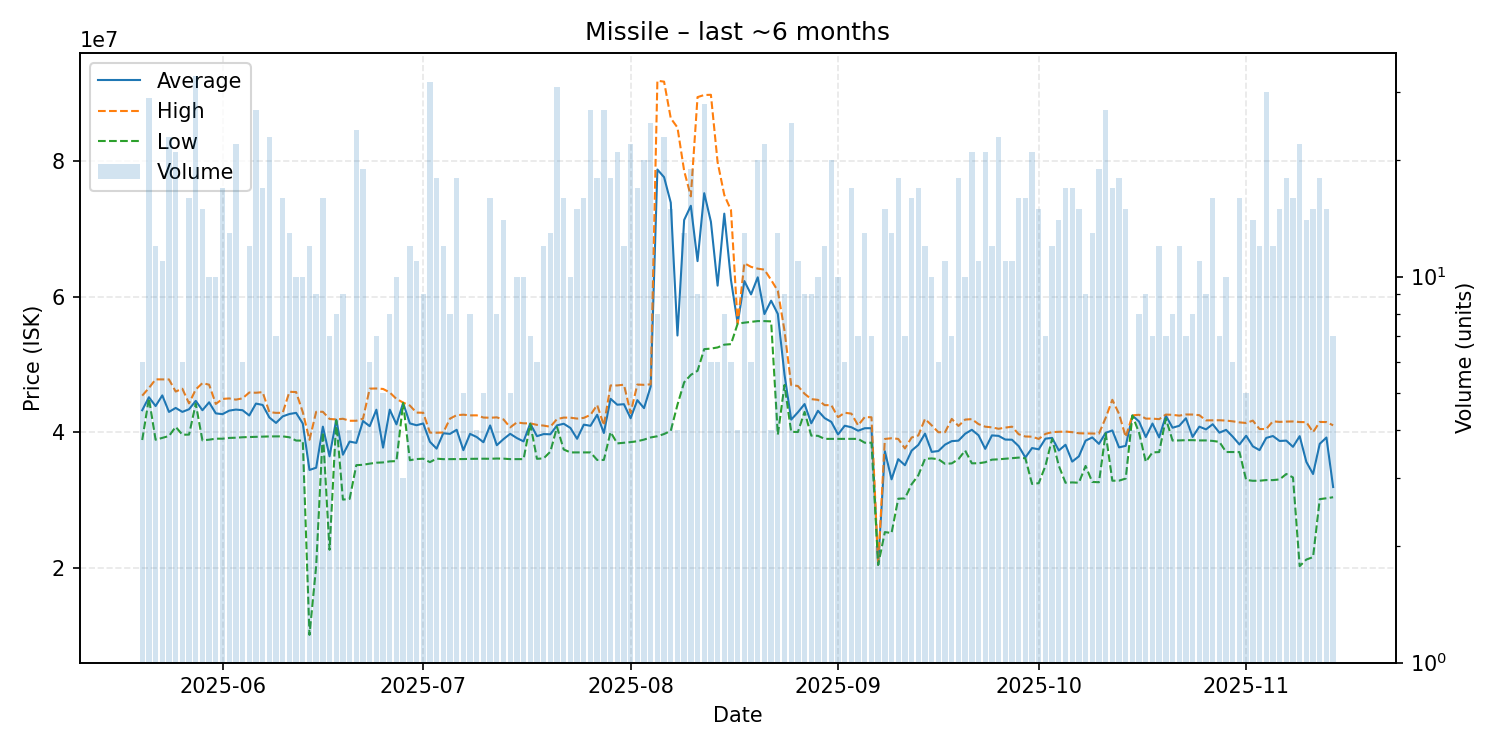

Data behind this chart, as committed beside it:
date, average, highest, lowest, order_count, volume
2025-05-20, 43230000, 45380000, 38830000, 6, 6
2025-05-21, 45148276, 46510000, 44975000, 21, 29
2025-05-22, 43846667, 47790000, 38870000, 12, 12
2025-05-23, 45420000, 47780000, 39140000, 11, 11
2025-05-24, 42977826, 47775000, 39420000, 16, 23
2025-05-25, 43570476, 45990000, 40775000, 20, 21
2025-05-26, 42983333, 46400000, 39610000, 6, 6
2025-05-27, 43376250, 44240000, 39630000, 16, 16
2025-05-28, 44613333, 46295000, 44190000, 29, 33
2025-05-29, 43229333, 47235000, 38780000, 15, 15
2025-05-30, 44400000, 47000000, 38880000, 10, 10
2025-05-31, 42763000, 44160000, 39030000, 10, 10
2025-06-01, 42651765, 44900000, 39025000, 17, 17
2025-06-02, 43168462, 44970000, 39140000, 11, 13
2025-06-03, 43326364, 44795000, 39170000, 19, 22
2025-06-04, 43231667, 44980000, 39240000, 5, 6
2025-06-05, 42453333, 45850000, 39270000, 12, 12
2025-06-06, 44212222, 45810000, 39295000, 24, 27
2025-06-07, 44008824, 45900000, 39340000, 16, 17
2025-06-08, 42163043, 42950000, 39360000, 19, 23
2025-06-09, 41354286, 42840000, 39370000, 7, 7
2025-06-10, 42322500, 42850000, 39370000, 13, 16
2025-06-11, 42673077, 45950000, 39235000, 13, 13
2025-06-12, 42841000, 45915000, 38750000, 9, 10
2025-06-13, 41264000, 42950000, 38745000, 10, 10
2025-06-14, 34409308, 38860000, 10055850, 12, 12
2025-06-15, 34742222, 42995000, 20220000, 9, 9
2025-06-16, 40805625, 43000000, 40000000, 16, 16
2025-06-17, 36421429, 41940000, 22620000, 7, 7
2025-06-18, 41830000, 41870000, 41705000, 8, 8
2025-06-19, 36662222, 41970000, 30030000, 7, 9
2025-06-20, 38597500, 41670000, 30140000, 4, 4
2025-06-21, 38403750, 41675000, 35120000, 21, 24
2025-06-22, 41637368, 41985000, 35170000, 19, 19
2025-06-23, 40875000, 46420000, 35340000, 6, 6
2025-06-24, 43304286, 46440000, 35480000, 7, 7
2025-06-25, 37704000, 46370000, 35525000, 5, 5
2025-06-26, 43313750, 45855000, 35675000, 8, 8
2025-06-27, 41145000, 44895000, 35720000, 9, 10
2025-06-28, 44323333, 44360000, 44305000, 3, 3
2025-06-29, 41284167, 43920000, 35845000, 12, 12
2025-06-30, 41012727, 42880000, 36020000, 11, 11
2025-07-01, 41273333, 42860000, 36070000, 9, 9
2025-07-02, 38571250, 39930000, 35565000, 19, 32
2025-07-03, 37557778, 39910000, 36080000, 12, 18
2025-07-04, 39828333, 39940000, 36005000, 11, 12
2025-07-05, 39738750, 41990000, 36010000, 7, 8
2025-07-06, 40343333, 42500000, 36020000, 18, 18
2025-07-07, 37334000, 42570000, 36020000, 5, 5
2025-07-08, 39740000, 42470000, 36050000, 6, 8
2025-07-09, 39267500, 42475000, 36060000, 4, 4
2025-07-10, 38502000, 42150000, 36070000, 5, 5
2025-07-11, 40980625, 42120000, 36060000, 16, 16
2025-07-12, 38062500, 42175000, 36095000, 8, 8
2025-07-13, 38964286, 41870000, 36080000, 13, 14
2025-07-14, 39748000, 40700000, 36010000, 5, 5
2025-07-15, 39115000, 41430000, 36015000, 8, 10
2025-07-16, 38629000, 41300000, 36010000, 10, 10
2025-07-17, 41270000, 41290000, 41215000, 7, 7
2025-07-18, 39396667, 41065000, 36055000, 6, 6
... 119 more rows
